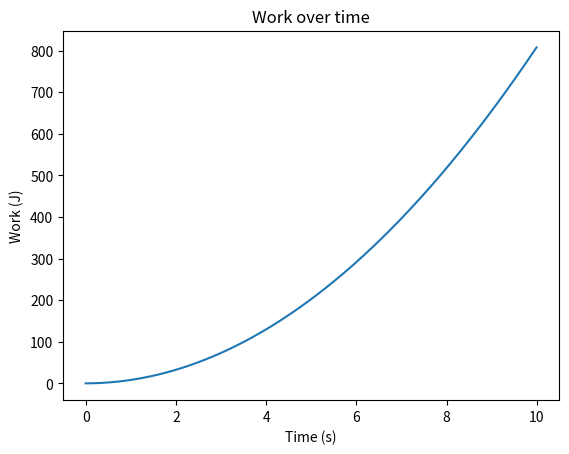
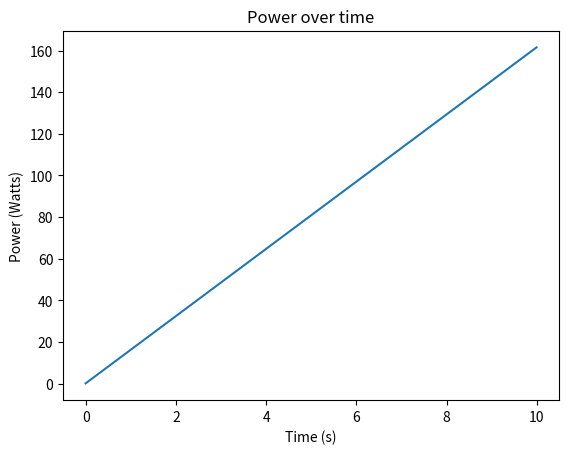
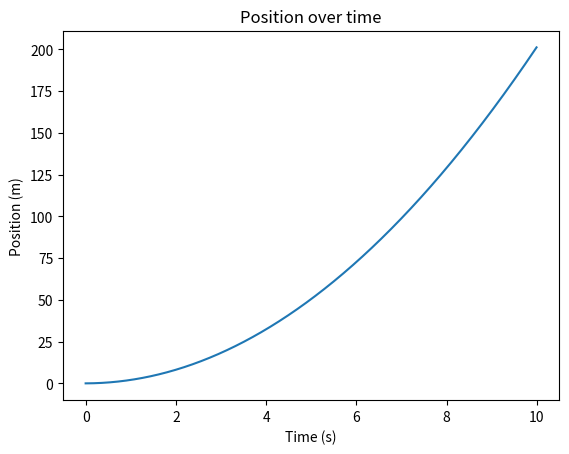
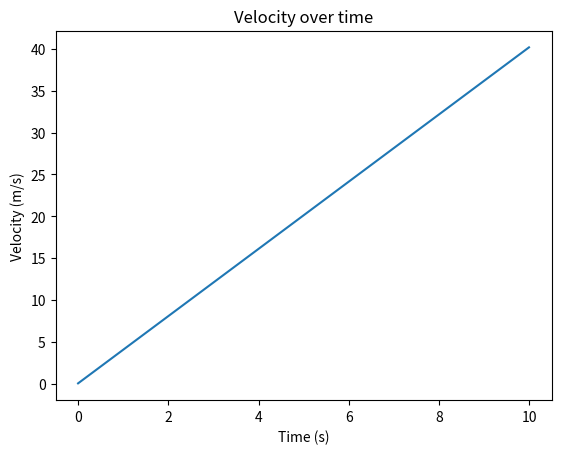

The script that saved these images, in order:

"""
Simulation: 1-Dimension Power & Work Simulator
Simulates the motion of an object with an initial force, calculating its work and power over time.
"""

import numpy as np
import matplotlib.pyplot as plt

m = 1
F_push = 5
mu_k = 0.1
g = 9.81
d = 0
v = 0
F_N = m * g
F_fric = F_N * mu_k
w = 0
p = 0
F_current = F_push - F_fric
dt = 0.01
t = np.arange(0, 10, dt)

work = []
power = []
position = []
velocity = []

for time in t:
    a = F_current / m
    v += a * dt
    d += v * dt
    w = 0.5 * m * (v ** 2)
    p = F_current * v
    work.append(w)
    power.append(p)
    position.append(d)
    velocity.append(v)

plt.plot(t, work)
plt.xlabel("Time (s)")
plt.ylabel("Work (J)")
plt.title("Work over time")
plt.show()

plt.plot(t, power)
plt.xlabel("Time (s)")
plt.ylabel("Power (Watts)")
plt.title("Power over time")
plt.show()

plt.plot(t, position)
plt.xlabel("Time (s)")
plt.ylabel("Position (m)")
plt.title("Position over time")
plt.show()

plt.plot(t, velocity)
plt.xlabel("Time (s)")
plt.ylabel("Velocity (m/s)")
plt.title("Velocity over time")
plt.show()
